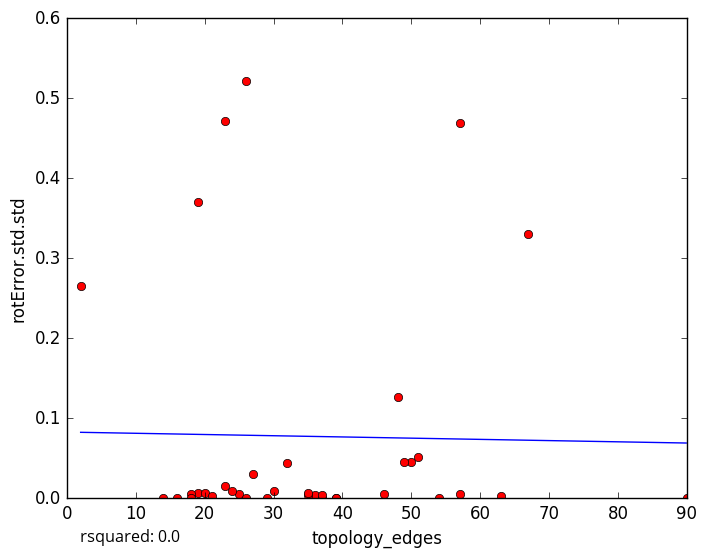

The table this chart was drawn from, first rows:
topology_edges, rotError.std.std
36, 0.004158
35, 0.003543
19, 0.006556
25, 0.00519
35, 0.006605
39, 0.0
57, 0.005638
18, 0.005141
23, 0.4711
26, 0.521
37, 0.0
37, 0.004613
54, 0.0
20, 0.006787
18, 0.000102
21, 0.002803
27, 0.02975
26, 0.0
46, 0.004725
39, 0.0
63, 0.003115
30, 0.009555
50, 0.04522
2, 0.2652
14, 0.0
19, 0.3704
32, 0.04409
49, 0.04493
67, 0.3297
23, 0.01577
29, 0.0
51, 0.05206
57, 0.4685
16, 0.0
48, 0.1268
90, 0.0
24, 0.008889
5-Fold RMSE:, 0.1935, 0.1606, 0.0926, 0.1638, 0.1638
Average 5-Fold RMSE:, 0.1495
5-Fold rsquared:, -2.443, -0.06149, -0.3304, -0.07779, -0.07779
Average 5-Fold rsquared:, -6.167
